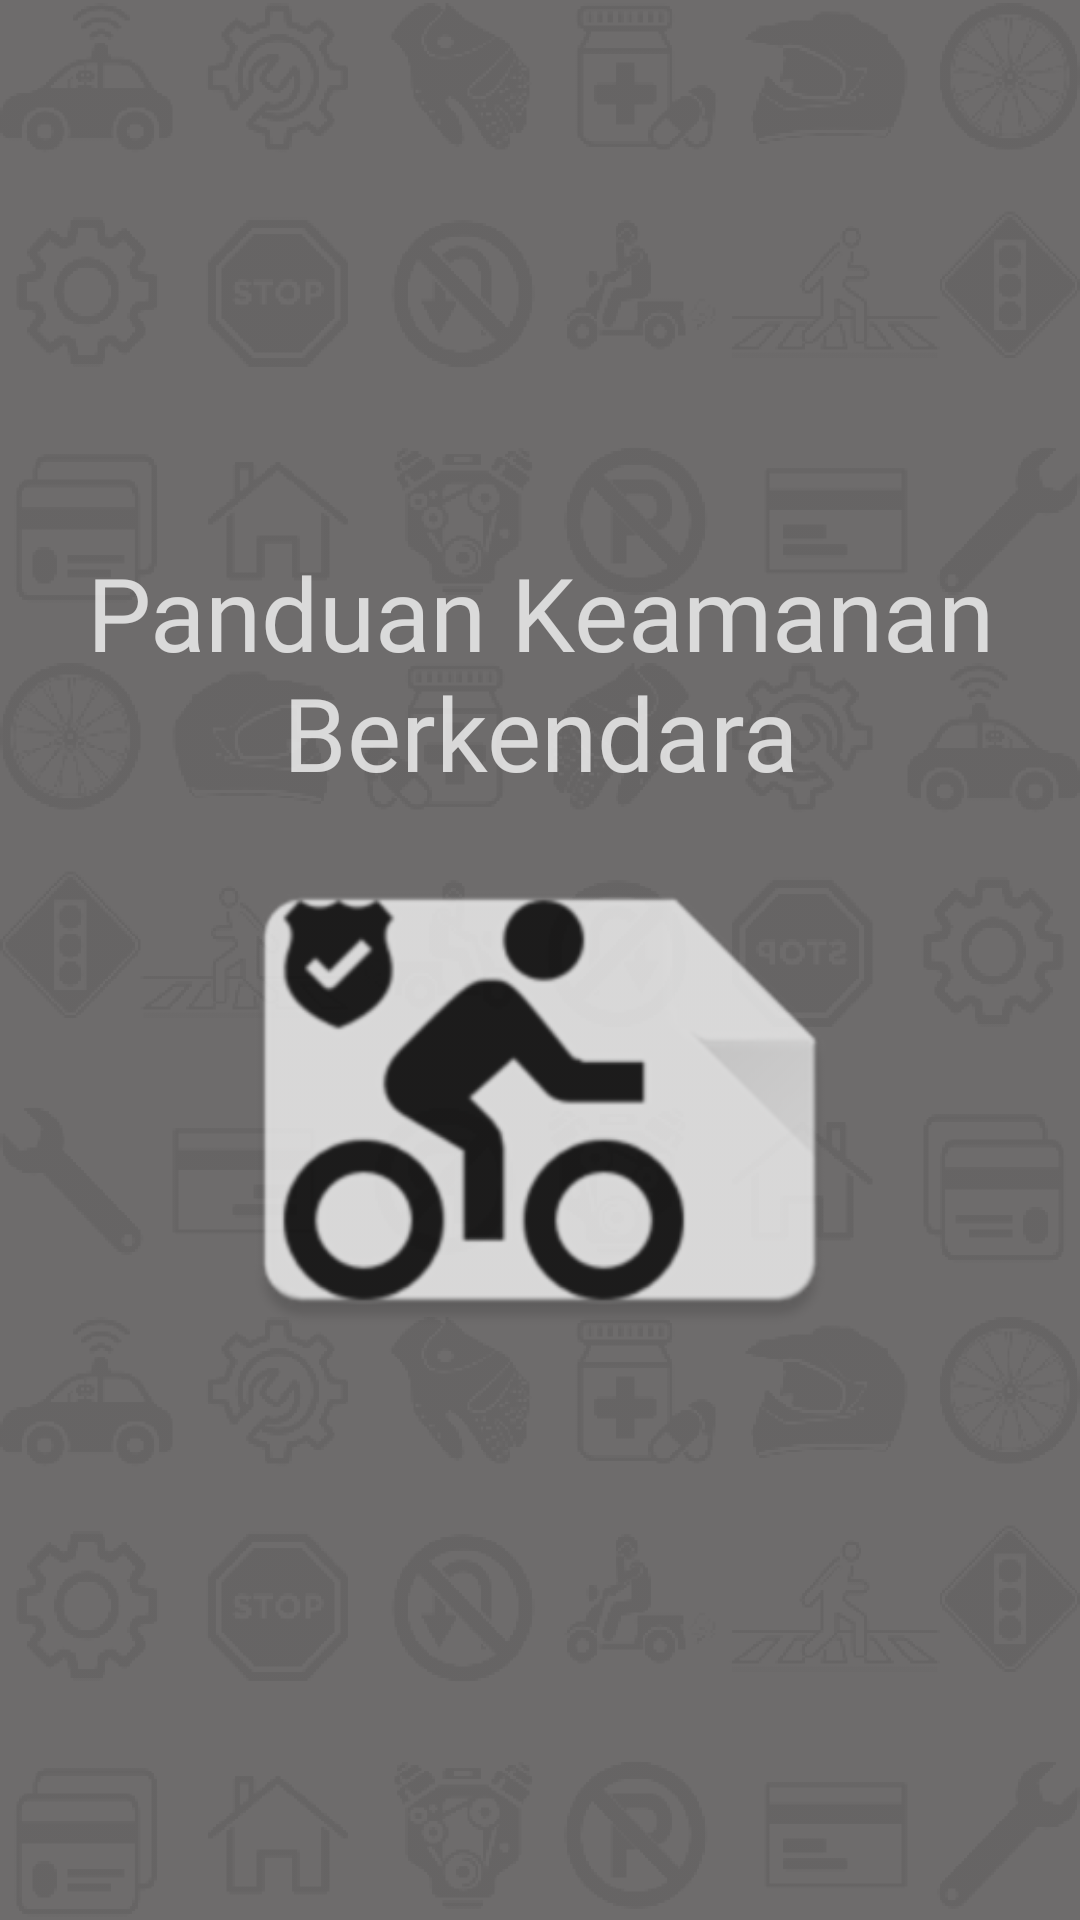

The Android layout XML behind this screen, and the referenced resources:
<!-- AndroidManifest.xml: application theme AppTheme -->
<!-- res/layout/activity_splash_screen.xml -->
<?xml version="1.0" encoding="utf-8"?>
<android.support.constraint.ConstraintLayout
    xmlns:android="http://schemas.android.com/apk/res/android"
    xmlns:app="http://schemas.android.com/apk/res-auto"
    xmlns:tools="http://schemas.android.com/tools"
    android:layout_width="match_parent"
    android:layout_height="match_parent"
    tools:context="com.pkbv2.SplashScreen"
    android:background="#6E6C6C">

    <ImageView
        android:id="@+id/bg_splash"
        android:layout_width="match_parent"
        android:layout_height="match_parent"
        android:layout_marginStart="0dp"
        android:layout_marginTop="0dp"
        android:layout_marginEnd="0dp"
        android:layout_marginBottom="0dp"
        android:src="@drawable/bg"
        app:layout_constraintBottom_toBottomOf="parent"
        app:layout_constraintEnd_toEndOf="parent"
        app:layout_constraintStart_toStartOf="parent"
        app:layout_constraintTop_toTopOf="parent" />

    <LinearLayout
        android:layout_width="wrap_content"
        android:layout_height="wrap_content"
        android:layout_marginStart="8dp"
        android:layout_marginTop="8dp"
        android:layout_marginEnd="8dp"
        android:orientation="vertical"
        app:layout_constraintBottom_toBottomOf="@+id/bg_splash"
        app:layout_constraintEnd_toEndOf="parent"
        app:layout_constraintStart_toStartOf="parent"
        app:layout_constraintTop_toTopOf="@+id/bg_splash">

        <TextView
            android:id="@+id/logo_text"
            android:textColor="#FFF"
            android:alpha="0.75"
            android:layout_width="wrap_content"
            android:layout_height="wrap_content"
            android:fontFamily="@font/droid_sans_bold"
            android:gravity="center"
            android:text="Panduan Keamanan Berkendara"
            android:textSize="34sp" />

        <ImageView
            android:id="@+id/logo_img"
            android:layout_width="match_parent"
            android:layout_height="200dp"
            android:alpha="0.75"
            android:src="@drawable/ic_launcher" />
    </LinearLayout>

</android.support.constraint.ConstraintLayout>
<!-- resources referenced by this layout -->
<resources>
  <!-- drawable bg: png bitmap (drawable-hdpi, 188109 bytes) -->
  <!-- drawable ic_launcher: png bitmap (drawable, 6410 bytes) -->
  <style name="AppTheme" parent="Theme.AppCompat.Light.NoActionBar">
      </style>
</resources>
